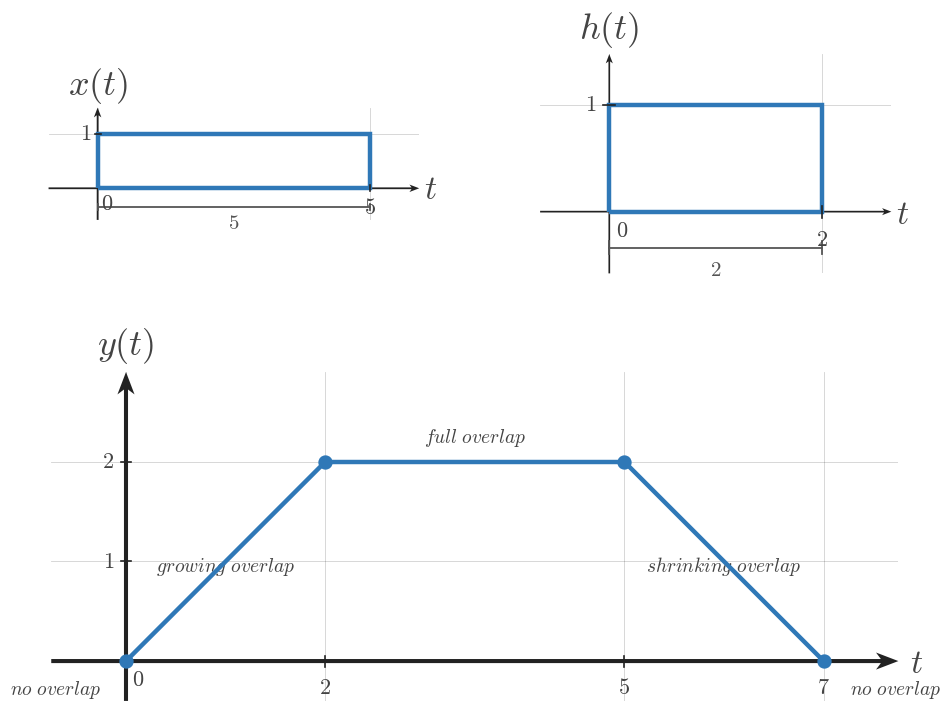

The script that saved this image: (Note: this script raises an exception after producing the figure.)
"""Shared matplotlib boilerplate for CTS continuous-time signal figures.

This module centralizes the textbook signal-plot styling used across
EE01-M07-02, Convolution of Simple Signals. Later topic workers can copy or
adapt these helpers without re-reading the full style guide.

Only matplotlib and NumPy are used here.
"""

from __future__ import annotations

from pathlib import Path

import matplotlib.pyplot as plt
import numpy as np


plt.rcParams.update(
    {
        "mathtext.fontset": "cm",
        "font.family": "serif",
        "figure.facecolor": "white",
        "axes.facecolor": "white",
    }
)


COURSE_NAME = "Continuous Time Signal Processing"
COURSE_CODE = "CTS"
COURSE_ID = "EE01"
UNIT_NUMBER = 7
UNIT_NAME = "Unit 7"
MODULE_ID = "EE01-M07-02"
MODULE_NUMBER = "7.2"
MODULE_NAME = "Convolution of Simple Signals"

SIGNAL_COLOR = "#2f78b7"
AXIS_COLOR = "#222222"
LABEL_COLOR = "#444444"
TICK_LABEL_COLOR = "#444444"
GRID_COLOR = "#000000"
GUIDE_COLOR = "#777777"
ANNOTATION_COLOR = "#555555"

BACKGROUND_COLOR = "white"

SIGNAL_LW = 3.2
SMOOTH_SIGNAL_LW = 2.35
AXIS_LW = 1.4
TICK_LW = 1.2
GRID_LW = 0.6
GUIDE_LW = 1.5

TICK_LABEL_SIZE = 16
AXIS_LABEL_SIZE = 24
TOP_LABEL_SIZE = 26
ANNOTATION_SIZE = 15

TICK_HALF_LEN = 0.055
OPEN_MARKER_SIZE = 9
CLOSED_MARKER_SIZE = 8
ENDPOINT_EDGEWIDTH = 2.3

DEFAULT_FIGSIZE = (9.12, 7.68)
SQUARE_FIGSIZE = (5.6, 5.6)
DPI = 160

AXIS_ARROW_KW = dict(
    angles="xy",
    scale_units="xy",
    scale=1,
    width=0.0048,
    headwidth=4.2,
    headlength=5.5,
    headaxislength=4.3,
    color=AXIS_COLOR,
    pivot="tail",
    clip_on=False,
)


def configure_matplotlib():
    """Re-apply the shared serif and white-background defaults."""

    plt.rcParams.update(
        {
            "mathtext.fontset": "cm",
            "font.family": "serif",
            "figure.facecolor": BACKGROUND_COLOR,
            "axes.facecolor": BACKGROUND_COLOR,
        }
    )


def new_ct_figure(*, square=False, dpi=DPI):
    """Create a standard CTS figure and axes pair."""

    figsize = SQUARE_FIGSIZE if square else DEFAULT_FIGSIZE
    return plt.subplots(figsize=figsize, dpi=dpi)


def math_label(value):
    """Return a mathtext label for a tick value."""

    if isinstance(value, str):
        return value
    if abs(value - int(value)) < 1e-9:
        return rf"${int(value)}$"
    return rf"${value:g}$"


def setup_ct_signal_axes(
    ax,
    *,
    xlim,
    ylim,
    xticks,
    yticks,
    x_axis_label=r"$t$",
    y_axis_label=r"$x(t)$",
    show_grid=True,
    show_origin=True,
    y_tick_label_side="left",
    equal_aspect=True,
):
    """Configure a clean continuous-time signal axis layout."""

    ax.set_xlim(*xlim)
    ax.set_ylim(*ylim)

    if equal_aspect:
        ax.set_aspect("equal", adjustable="box")

    ax.set_xticks(xticks)
    ax.set_yticks(yticks)

    if show_grid:
        ax.grid(True, linewidth=GRID_LW, alpha=0.18, color=GRID_COLOR)
        ax.set_axisbelow(True)

    for spine in ax.spines.values():
        spine.set_visible(False)

    ax.tick_params(left=False, bottom=False, labelleft=False, labelbottom=False)

    x_axis_start, x_axis_end = xlim
    y_axis_start, y_axis_end = ylim

    # Draw axes through the origin with arrowheads only on positive ends.
    ax.quiver(x_axis_start, 0, x_axis_end - x_axis_start, 0, **AXIS_ARROW_KW)
    ax.quiver(0, y_axis_start, 0, y_axis_end - y_axis_start, **AXIS_ARROW_KW)

    for t in xticks:
        if abs(t) < 1e-12:
            continue
        ax.plot([t, t], [-TICK_HALF_LEN, TICK_HALF_LEN],
                color=AXIS_COLOR, lw=TICK_LW, zorder=5)
        ax.text(t, -0.16, math_label(t),
                fontsize=TICK_LABEL_SIZE, ha="center", va="top",
                color=TICK_LABEL_COLOR, zorder=6)

    for y in yticks:
        if abs(y) < 1e-12:
            continue
        ax.plot([-TICK_HALF_LEN, TICK_HALF_LEN], [y, y],
                color=AXIS_COLOR, lw=TICK_LW, zorder=5)
        if y_tick_label_side == "right":
            ax.text(0.12, y, math_label(y),
                    fontsize=TICK_LABEL_SIZE, ha="left", va="center",
                    color=TICK_LABEL_COLOR, zorder=6)
        else:
            ax.text(-0.12, y, math_label(y),
                    fontsize=TICK_LABEL_SIZE, ha="right", va="center",
                    color=TICK_LABEL_COLOR, zorder=6)

    if show_origin:
        ax.text(0.06, -0.08, r"$0$",
                fontsize=TICK_LABEL_SIZE, ha="left", va="top",
                color=TICK_LABEL_COLOR, zorder=6)

    x_pad = 0.08 * (xlim[1] - xlim[0]) / 6
    y_pad = 0.08 * (ylim[1] - ylim[0]) / 4

    ax.text(x_axis_end + x_pad, -0.03, x_axis_label,
            fontsize=AXIS_LABEL_SIZE, ha="left", va="center",
            color=LABEL_COLOR, clip_on=False)
    ax.text(0, y_axis_end + y_pad, y_axis_label,
            fontsize=TOP_LABEL_SIZE, ha="center", va="bottom",
            color=LABEL_COLOR, clip_on=False)


def plot_signal(ax, t, x, *, lw=SIGNAL_LW, color=SIGNAL_COLOR, zorder=4):
    """Plot a connected piecewise continuous-time signal trace."""

    ax.plot(
        t,
        x,
        color=color,
        linewidth=lw,
        solid_capstyle="butt",
        solid_joinstyle="miter",
        zorder=zorder,
    )


def plot_smooth_signal(ax, t, x, *, lw=SMOOTH_SIGNAL_LW, color=SIGNAL_COLOR, zorder=4):
    """Plot a smooth signal curve."""

    ax.plot(
        t,
        x,
        color=color,
        linewidth=lw,
        solid_capstyle="round",
        zorder=zorder,
    )


def draw_open_endpoint(ax, t0, x0):
    """Draw an open endpoint marker."""

    ax.plot(
        t0,
        x0,
        marker="o",
        markersize=OPEN_MARKER_SIZE,
        markerfacecolor="white",
        markeredgecolor=SIGNAL_COLOR,
        markeredgewidth=ENDPOINT_EDGEWIDTH,
        linestyle="None",
        zorder=6,
    )


def draw_closed_endpoint(ax, t0, x0):
    """Draw a closed endpoint marker."""

    ax.plot(
        t0,
        x0,
        marker="o",
        markersize=CLOSED_MARKER_SIZE,
        markerfacecolor=SIGNAL_COLOR,
        markeredgecolor=SIGNAL_COLOR,
        markeredgewidth=ENDPOINT_EDGEWIDTH,
        linestyle="None",
        zorder=6,
    )


def draw_dotted_guide(ax, x_values, y_values):
    """Draw a subtle dotted guide line."""

    ax.plot(
        x_values,
        y_values,
        color=GUIDE_COLOR,
        linewidth=GUIDE_LW,
        linestyle=(0, (1.1, 2.4)),
        zorder=3,
    )


def draw_support_bracket(
    ax,
    start,
    end,
    y=-0.38,
    *,
    label=None,
    color=ANNOTATION_COLOR,
    label_offset=-0.12,
):
    """Draw a bracket marking a support or duration interval."""

    ax.plot([start, end], [y, y], color=color, linewidth=1.3, zorder=5)
    ax.plot([start, start], [y - 0.06, y + 0.06], color=color, linewidth=1.3, zorder=5)
    ax.plot([end, end], [y - 0.06, y + 0.06], color=color, linewidth=1.3, zorder=5)
    if label is not None:
        ax.text(
            (start + end) / 2,
            y + label_offset,
            label,
            fontsize=ANNOTATION_SIZE,
            ha="center",
            va="top",
            color=color,
        )


def draw_duration_bracket(ax, start, end, y=-0.38, *, label=None):
    """Convenience wrapper for a support-duration bracket."""

    draw_support_bracket(ax, start, end, y=y, label=label)


def draw_vertical_marker_line(
    ax,
    x,
    y0,
    y1,
    *,
    color=GUIDE_COLOR,
    linestyle=(0, (1.1, 2.4)),
    lw=GUIDE_LW,
    zorder=3,
):
    """Draw a vertical guide or marker line."""

    ax.plot([x, x], [y0, y1], color=color, linewidth=lw, linestyle=linestyle, zorder=zorder)


def draw_horizontal_marker_line(
    ax,
    y,
    x0,
    x1,
    *,
    color=GUIDE_COLOR,
    linestyle=(0, (1.1, 2.4)),
    lw=GUIDE_LW,
    zorder=3,
):
    """Draw a horizontal guide or marker line."""

    ax.plot([x0, x1], [y, y], color=color, linewidth=lw, linestyle=linestyle, zorder=zorder)


def draw_amplitude_bracket(
    ax,
    x_bracket,
    y0,
    y1,
    *,
    color=ANNOTATION_COLOR,
    tick_half_width=0.07,
):
    """Draw a vertical amplitude bracket."""

    ax.plot([x_bracket, x_bracket], [y0, y1], color=color, linewidth=1.3, zorder=5)
    ax.plot([x_bracket - tick_half_width, x_bracket + tick_half_width], [y0, y0],
            color=color, linewidth=1.3, zorder=5)
    ax.plot([x_bracket - tick_half_width, x_bracket + tick_half_width], [y1, y1],
            color=color, linewidth=1.3, zorder=5)


def draw_offset_line(ax, x_start, x_end, offset):
    """Draw a dotted baseline or offset reference."""

    draw_horizontal_marker_line(ax, offset, x_start, x_end)


def shade_region(ax, x_left, x_right, *, alpha=0.08, color=SIGNAL_COLOR, zorder=0):
    """Shade a vertical support region."""

    ax.axvspan(x_left, x_right, color=color, alpha=alpha, zorder=zorder)


def unit_step(t):
    """Return the unit step u(t)."""

    return np.where(np.asarray(t) >= 0, 1.0, 0.0)


def rect_pulse(t, width=1.0, amplitude=1.0, center=0.0):
    """Return a centered rectangular pulse."""

    t = np.asarray(t, dtype=float)
    half_width = width / 2.0
    return amplitude * np.where(np.abs(t - center) <= half_width, 1.0, 0.0)


def triangular_pulse(t, width=1.0, amplitude=1.0, center=0.0):
    """Return a centered triangular pulse."""

    t = np.asarray(t, dtype=float)
    half_width = width / 2.0
    slope = np.maximum(1.0 - np.abs(t - center) / half_width, 0.0)
    return amplitude * slope


def causal_exponential(t, alpha=1.0, amplitude=1.0, t0=0.0):
    """Return a causal exponential amplitude * exp(-alpha * (t - t0)) * u(t - t0)."""

    tau = np.asarray(t) - t0
    return amplitude * np.exp(-alpha * tau) * unit_step(tau)


def shifted_causal_exponential(t, alpha=1.0, amplitude=1.0, shift=0.0):
    """Alias for a delayed causal exponential."""

    return causal_exponential(t, alpha=alpha, amplitude=amplitude, t0=shift)


def piecewise_linear(xs, ys):
    """Return NumPy arrays for a piecewise linear trace."""

    return np.asarray(xs, dtype=float), np.asarray(ys, dtype=float)


def time_shift(t, shift):
    """Shift a time vector by a constant amount."""

    return np.asarray(t, dtype=float) + shift


def time_reverse(t):
    """Reverse a time vector about the origin."""

    return -np.asarray(t, dtype=float)


def make_output_path(filename):
    """Return a path beside this boilerplate file for rendered assets."""

    return Path(__file__).resolve().parent / filename

def save_figure(fig, output_path):
    output_path = Path(output_path)
    output_path.parent.mkdir(parents=True, exist_ok=True)
    fig.savefig(output_path, bbox_inches="tight", facecolor="white")


def draw_rect_outline(ax, left, right, *, base=0.0, top=1.0, fill=True, fill_alpha=0.08, lw=SIGNAL_LW):
    if fill:
        ax.fill_between([left, right], [top, top], [base, base],
                        color=SIGNAL_COLOR, alpha=fill_alpha, zorder=2)
    ax.plot([left, left, right, right, left],
            [base, top, top, base, base],
            color=SIGNAL_COLOR, lw=lw,
            solid_capstyle="butt", solid_joinstyle="miter",
            zorder=4)


def draw_pulse_panel(ax, left, right, *, y_label, width_label, title=None):
    pad = max(0.65, 0.18 * (right - left))
    setup_ct_signal_axes(
        ax,
        xlim=(left - pad, right + pad),
        ylim=(-0.58, 1.48),
        xticks=[left, right],
        yticks=[1],
        x_axis_label=r"$t$",
        y_axis_label=y_label,
    )
    draw_rect_outline(ax, left, right, fill=False)
    draw_support_bracket(ax, left, right, y=-0.34, label=rf"${width_label}$")
    if title:
        ax.set_title(title, fontsize=18, color=LABEL_COLOR, pad=7)


def draw_snapshot_panel(
    ax,
    fixed_width,
    moving_width,
    *,
    t_value,
    fixed_label=r"$x(\tau)$",
    moving_label=r"$h(t-\tau)$",
    fixed_width_label=None,
    moving_width_label=None,
    overlap_label=None,
    title=None,
    moving_left_label=None,
    moving_right_label=r"$t$",
    fixed_left_label=r"$0$",
    fixed_right_label=None,
    show_symbolic_labels=True,
    phase_caption=None,
):
    fixed_left = 0.0
    fixed_right = float(fixed_width)
    moving_left = float(t_value) - float(moving_width)
    moving_right = float(t_value)
    xlim_left = min(fixed_left, moving_left) - 0.85
    xlim_right = max(fixed_right, moving_right) + 0.85
    setup_ct_signal_axes(
        ax,
        xlim=(xlim_left, xlim_right),
        ylim=(-0.72, 1.58),
        xticks=[fixed_left, fixed_right],
        yticks=[1],
        x_axis_label=r"$\tau$",
        y_axis_label=r"$1$",
    )

    overlap_left = max(fixed_left, moving_left)
    overlap_right = min(fixed_right, moving_right)
    if overlap_right > overlap_left:
        ax.fill_between([overlap_left, overlap_right], [1, 1], [0, 0],
                        color=SIGNAL_COLOR, alpha=0.20, zorder=3)

    draw_rect_outline(ax, fixed_left, fixed_right, fill=False)
    draw_rect_outline(ax, moving_left, moving_right, fill=False)

    ax.text((fixed_left + fixed_right) / 2, 1.20, fixed_label,
            fontsize=18, ha="center", va="bottom", color=LABEL_COLOR)
    ax.text((moving_left + moving_right) / 2, 1.20, moving_label,
            fontsize=18, ha="center", va="bottom", color=LABEL_COLOR)

    if fixed_width_label is None:
        fixed_width_label = rf"${int(fixed_width)}$"
    if moving_width_label is None:
        moving_width_label = rf"${int(moving_width)}$"

    draw_support_bracket(ax, fixed_left, fixed_right, y=-0.38, label=fixed_width_label)
    draw_support_bracket(ax, moving_left, moving_right, y=-0.53, label=moving_width_label)

    ax.text(fixed_left, -0.12, fixed_left_label, fontsize=16,
            ha="center", va="top", color=TICK_LABEL_COLOR)
    ax.text(fixed_right, -0.12, fixed_right_label or rf"${int(fixed_width)}$",
            fontsize=16, ha="center", va="top", color=TICK_LABEL_COLOR)
    ax.text(moving_left, -0.12, moving_left_label or rf"$t-{int(moving_width)}$",
            fontsize=16, ha="center", va="top", color=TICK_LABEL_COLOR)
    ax.text(moving_right, -0.12, moving_right_label,
            fontsize=16, ha="center", va="top", color=TICK_LABEL_COLOR)

    if overlap_label is not None and overlap_right > overlap_left:
        ax.text((overlap_left + overlap_right) / 2, 0.48, overlap_label,
                fontsize=18, ha="center", va="center", color=LABEL_COLOR)
    elif overlap_label is not None:
        ax.text((fixed_right + moving_left) / 2, 0.18, overlap_label,
                fontsize=18, ha="center", va="center", color=LABEL_COLOR)

    if phase_caption:
        ax.set_title(phase_caption, fontsize=18, color=LABEL_COLOR, pad=7)
    if title:
        ax.text(0.5, 1.02, title, transform=ax.transAxes,
                fontsize=18, ha="center", va="bottom", color=LABEL_COLOR)


def draw_breakpoint_timeline(
    ax,
    *,
    x_width,
    h_width,
    breakpoints,
    region_labels,
    title=None,
    show_curve=False,
    curve_alpha=1.0,
):
    short = min(x_width, h_width)
    long = max(x_width, h_width)
    total = x_width + h_width
    ymax = 1.28
    setup_ct_signal_axes(
        ax,
        xlim=(-0.85, total + 0.85),
        ylim=(-0.42, ymax),
        xticks=breakpoints,
        yticks=[1],
        x_axis_label=r"$t$",
        y_axis_label=r"$y(t)$",
    )

    ax.plot([-0.7, total + 0.7], [0, 0], color=AXIS_COLOR, lw=1.35, zorder=2)
    if show_curve:
        pts_x = [-0.6, 0, short, long, total, total + 0.6]
        pts_y = [0, 0, short, short, 0, 0]
        ax.plot(pts_x, pts_y, color=SIGNAL_COLOR, lw=SIGNAL_LW,
                alpha=curve_alpha, solid_capstyle="butt", solid_joinstyle="miter", zorder=4)

    for bp in breakpoints:
        ax.plot([bp, bp], [-0.05, 0.17], color=AXIS_COLOR, lw=1.2, zorder=5)
        ax.text(bp, -0.12, rf"${bp}$", fontsize=16, ha="center", va="top", color=TICK_LABEL_COLOR)

    if len(region_labels) == 2 and len(breakpoints) == 2:
        left_x = breakpoints[0] - 0.25
        right_x = breakpoints[1] + 0.25
        ax.text(left_x, -0.20, region_labels[0], fontsize=14, ha="right", va="center", color=LABEL_COLOR)
        ax.text(right_x, -0.20, region_labels[1], fontsize=14, ha="left", va="center", color=LABEL_COLOR)
    else:
        centers = [
            breakpoints[0] - 0.15,
            (breakpoints[0] + breakpoints[1]) / 2,
            (breakpoints[1] + breakpoints[2]) / 2,
            (breakpoints[2] + breakpoints[3]) / 2,
            breakpoints[3] + 0.15,
        ]
        y_positions = [-0.20, 0.24, 0.24, 0.24, -0.20]
        for x, y, label in zip(centers, y_positions, region_labels):
            ax.text(x, y, label, fontsize=14, ha="center", va="center", color=LABEL_COLOR)

    if title:
        ax.set_title(title, fontsize=18, color=LABEL_COLOR, pad=7)


def draw_output_full(ax, *, x_width, h_width, title=None):
    short = min(x_width, h_width)
    long = max(x_width, h_width)
    total = x_width + h_width
    setup_ct_signal_axes(
        ax,
        xlim=(-0.75, total + 0.75),
        ylim=(-0.40, short + 0.90),
        xticks=[0, short, long, total],
        yticks=list(range(1, short + 1)),
        x_axis_label=r"$t$",
        y_axis_label=r"$y(t)$",
    )
    ax.plot([-0.6, 0], [0, 0], color=AXIS_COLOR, lw=1.35, zorder=2)
    ax.plot([0, short], [0, short], color=SIGNAL_COLOR, lw=SIGNAL_LW, zorder=4)
    if long > short:
        ax.plot([short, long], [short, short], color=SIGNAL_COLOR, lw=SIGNAL_LW, zorder=4)
    ax.plot([long, total], [short, 0], color=SIGNAL_COLOR, lw=SIGNAL_LW, zorder=4)
    ax.plot([total, total + 0.6], [0, 0], color=AXIS_COLOR, lw=1.35, zorder=2)
    for bp, y in [(0, 0), (short, short), (long, short), (total, 0)]:
        draw_closed_endpoint(ax, bp, y)
    ax.text(-0.25, -0.18, r"$no\ overlap$", fontsize=14, ha="right", va="top", color=LABEL_COLOR)
    ax.text(short / 2, short * 0.45 + 0.05, r"$growing\ overlap$", fontsize=14, ha="center", va="center", color=LABEL_COLOR)
    ax.text((short + long) / 2, short + 0.24, r"$full\ overlap$", fontsize=14, ha="center", va="center", color=LABEL_COLOR)
    ax.text((long + total) / 2, short * 0.45 + 0.05, r"$shrinking\ overlap$", fontsize=14, ha="center", va="center", color=LABEL_COLOR)
    ax.text(total + 0.26, -0.18, r"$no\ overlap$", fontsize=14, ha="left", va="top", color=LABEL_COLOR)
    if title:
        ax.set_title(title, fontsize=18, color=LABEL_COLOR, pad=7)


def draw_output_phase(ax, *, x_width, h_width, phase, title=None):
    short = min(x_width, h_width)
    long = max(x_width, h_width)
    total = x_width + h_width
    setup_ct_signal_axes(
        ax,
        xlim=(-0.75, total + 0.75),
        ylim=(-0.40, short + 0.90),
        xticks=[0, short, long, total],
        yticks=list(range(1, short + 1)),
        x_axis_label=r"$t$",
        y_axis_label=r"$y(t)$",
    )
    ax.plot([-0.6, total + 0.6], [0, 0], color=AXIS_COLOR, lw=1.35, zorder=2)
    if phase == "grow":
        ax.plot([0, short], [0, short], color=SIGNAL_COLOR, lw=SIGNAL_LW, zorder=4)
        draw_closed_endpoint(ax, 0, 0)
        draw_closed_endpoint(ax, short, short)
        ax.text(short / 2, short * 0.55 + 0.06, r"$growing\ overlap$", fontsize=14, ha="center", va="center", color=LABEL_COLOR)
    elif phase == "plateau":
        ax.plot([short, long], [short, short], color=SIGNAL_COLOR, lw=SIGNAL_LW, zorder=4)
        draw_closed_endpoint(ax, short, short)
        draw_closed_endpoint(ax, long, short)
        ax.text((short + long) / 2, short + 0.20, r"$full\ overlap$", fontsize=14, ha="center", va="center", color=LABEL_COLOR)
    elif phase == "shrink":
        ax.plot([long, total], [short, 0], color=SIGNAL_COLOR, lw=SIGNAL_LW, zorder=4)
        draw_closed_endpoint(ax, long, short)
        draw_closed_endpoint(ax, total, 0)
        ax.text((long + total) / 2, short * 0.55 + 0.06, r"$shrinking\ overlap$", fontsize=14, ha="center", va="center", color=LABEL_COLOR)
    elif phase == "zero":
        ax.plot([-0.6, 0], [0, 0], color=SIGNAL_COLOR, lw=SIGNAL_LW, zorder=4)
        ax.plot([total, total + 0.6], [0, 0], color=SIGNAL_COLOR, lw=SIGNAL_LW, zorder=4)
        ax.text(0.3, 0.24, r"$no\ overlap$", fontsize=14, ha="left", va="center", color=LABEL_COLOR)
        ax.text(total - 0.3, 0.24, r"$no\ overlap$", fontsize=14, ha="right", va="center", color=LABEL_COLOR)
    if title:
        ax.set_title(title, fontsize=18, color=LABEL_COLOR, pad=7)


def render_overview(config):
    fig = plt.figure(figsize=config.get("figsize", (11.2, 13.0)), dpi=DPI)
    gs = fig.add_gridspec(3, 2, height_ratios=[1.0, 1.35, 1.55], hspace=0.48, wspace=0.35)
    ax_x = fig.add_subplot(gs[0, 0])
    ax_h = fig.add_subplot(gs[0, 1])
    ax_snap = fig.add_subplot(gs[1, :])
    ax_out = fig.add_subplot(gs[2, :])
    draw_pulse_panel(ax_x, 0, config["x_width"], y_label=r"$x(t)$", width_label=str(config["x_width"]))
    draw_pulse_panel(ax_h, 0, config["h_width"], y_label=r"$h(t)$", width_label=str(config["h_width"]))
    draw_snapshot_panel(
        ax_snap,
        config["x_width"],
        config["h_width"],
        t_value=config["snapshot_t"],
        fixed_label=r"$x(\tau)$",
        moving_label=r"$h(t-\tau)$",
        fixed_width_label=rf"${config['x_width']}$",
        moving_width_label=rf"${config['h_width']}$",
        overlap_label=config["snapshot_overlap_label"],
        moving_left_label=config.get("snapshot_moving_left_label"),
        moving_right_label=r"$t$",
        phase_caption=config.get("snapshot_title"),
    )
    draw_output_full(ax_out, x_width=config["x_width"], h_width=config["h_width"], title=config.get("output_title"))
    save_figure(fig, config["output_path"])


def render_sweep_prompt(config):
    fig = plt.figure(figsize=config.get("figsize", (11.6, 4.7)), dpi=DPI)
    gs = fig.add_gridspec(1, 3, wspace=0.32)
    for idx in range(3):
        ax = fig.add_subplot(gs[0, idx])
        draw_snapshot_panel(
            ax,
            config["x_width"],
            config["h_width"],
            t_value=config["snapshot_ts"][idx],
            fixed_label=r"$x(\tau)$",
            moving_label=r"$h(t-\tau)$",
            fixed_width_label=rf"${config['x_width']}$",
            moving_width_label=rf"${config['h_width']}$",
            overlap_label=config["overlap_labels"][idx],
            moving_left_label=config["moving_left_labels"][idx],
            moving_right_label=r"$t$",
            phase_caption=config.get("snapshot_titles", [None, None, None])[idx],
        )
    save_figure(fig, config["output_path"])


def render_sweep_tutorial(config):
    fig = plt.figure(figsize=config.get("figsize", (12.1, 7.6)), dpi=DPI)
    gs = fig.add_gridspec(2, 4, height_ratios=[1.0, 0.95], hspace=0.44, wspace=0.28)
    for idx in range(4):
        ax = fig.add_subplot(gs[0, idx])
        draw_snapshot_panel(
            ax,
            config["x_width"],
            config["h_width"],
            t_value=config["snapshot_ts"][idx],
            fixed_label=r"$x(\tau)$",
            moving_label=r"$h(t-\tau)$",
            fixed_width_label=rf"${config['x_width']}$",
            moving_width_label=rf"${config['h_width']}$",
            overlap_label=config["overlap_labels"][idx],
            moving_left_label=config["moving_left_labels"][idx],
            moving_right_label=r"$t$",
            phase_caption=config["snapshot_titles"][idx],
        )
    ax_t = fig.add_subplot(gs[1, :])
    draw_breakpoint_timeline(
        ax_t,
        x_width=config["x_width"],
        h_width=config["h_width"],
        breakpoints=config["breakpoints"],
        region_labels=config["region_labels"],
        title=config.get("timeline_title"),
        show_curve=False,
    )
    save_figure(fig, config["output_path"])


def render_no_overlap(config):
    fig = plt.figure(figsize=config.get("figsize", (11.2, 6.4)), dpi=DPI)
    gs = fig.add_gridspec(2, 2, height_ratios=[1.0, 0.95], hspace=0.38, wspace=0.26)
    for idx in range(2):
        ax = fig.add_subplot(gs[0, idx])
        draw_snapshot_panel(
            ax,
            config["x_width"],
            config["h_width"],
            t_value=config["snapshot_ts"][idx],
            fixed_label=r"$x(\tau)$",
            moving_label=r"$h(t-\tau)$",
            fixed_width_label=rf"${config['x_width']}$",
            moving_width_label=rf"${config['h_width']}$",
            overlap_label=r"$0$",
            moving_left_label=config["moving_left_labels"][idx],
            moving_right_label=r"$t$",
            phase_caption=config.get("snapshot_titles", [None, None])[idx],
        )
    ax_t = fig.add_subplot(gs[1, :])
    draw_breakpoint_timeline(
        ax_t,
        x_width=config["x_width"],
        h_width=config["h_width"],
        breakpoints=[0, config["x_width"] + config["h_width"]],
        region_labels=[config["left_region"], config["right_region"]],
        title=config.get("timeline_title"),
        show_curve=False,
    )
    save_figure(fig, config["output_path"])


def render_phase(config):
    fig = plt.figure(figsize=config.get("figsize", (9.6, 7.6)), dpi=DPI)
    gs = fig.add_gridspec(2, 1, height_ratios=[1.05, 1.0], hspace=0.36)
    ax_snap = fig.add_subplot(gs[0, 0])
    draw_snapshot_panel(
        ax_snap,
        config["x_width"],
        config["h_width"],
        t_value=config["snapshot_t"],
        fixed_label=r"$x(\tau)$",
        moving_label=r"$h(t-\tau)$",
        fixed_width_label=rf"${config['x_width']}$",
        moving_width_label=rf"${config['h_width']}$",
        overlap_label=config["overlap_label"],
        moving_left_label=config["moving_left_label"],
        moving_right_label=r"$t$",
        phase_caption=config.get("snapshot_title"),
    )
    ax_out = fig.add_subplot(gs[1, 0])
    draw_output_phase(ax_out, x_width=config["x_width"], h_width=config["h_width"], phase=config["phase"], title=config.get("output_title"))
    save_figure(fig, config["output_path"])


def render_input_output_prompt(config):
    fig = plt.figure(figsize=config.get("figsize", (11.0, 6.0)), dpi=DPI)
    gs = fig.add_gridspec(2, 2, height_ratios=[1.0, 0.92], hspace=0.38, wspace=0.30)
    ax_x = fig.add_subplot(gs[0, 0])
    ax_h = fig.add_subplot(gs[0, 1])
    draw_pulse_panel(ax_x, 0, config["x_width"], y_label=r"$x(t)$", width_label=str(config["x_width"]))
    draw_pulse_panel(ax_h, 0, config["h_width"], y_label=r"$h(t)$", width_label=str(config["h_width"]))
    ax_t = fig.add_subplot(gs[1, :])
    draw_breakpoint_timeline(
        ax_t,
        x_width=config["x_width"],
        h_width=config["h_width"],
        breakpoints=config["breakpoints"],
        region_labels=config["region_labels"],
        title=config.get("timeline_title"),
        show_curve=False,
    )
    save_figure(fig, config["output_path"])


def render_input_output_full(config):
    fig = plt.figure(figsize=config.get("figsize", (11.0, 8.4)), dpi=DPI)
    gs = fig.add_gridspec(2, 2, height_ratios=[1.0, 1.5], hspace=0.36, wspace=0.30)
    ax_x = fig.add_subplot(gs[0, 0])
    ax_h = fig.add_subplot(gs[0, 1])
    draw_pulse_panel(ax_x, 0, config["x_width"], y_label=r"$x(t)$", width_label=str(config["x_width"]))
    draw_pulse_panel(ax_h, 0, config["h_width"], y_label=r"$h(t)$", width_label=str(config["h_width"]))
    ax_out = fig.add_subplot(gs[1, :])
    draw_output_full(ax_out, x_width=config["x_width"], h_width=config["h_width"], title=config.get("output_title"))
    save_figure(fig, config["output_path"])


def render_scene(config):
    scene = config["scene"]
    if scene == "overview":
        render_overview(config)
    elif scene == "sweep_prompt":
        render_sweep_prompt(config)
    elif scene == "sweep_tutorial":
        render_sweep_tutorial(config)
    elif scene == "no_overlap":
        render_no_overlap(config)
    elif scene == "phase":
        render_phase(config)
    elif scene == "input_output_prompt":
        render_input_output_prompt(config)
    elif scene == "input_output_full":
        render_input_output_full(config)
    else:
        raise ValueError(f"Unknown scene type: {scene}")

CONFIG = {'h_width': 2,
 'output_path': '/home/jake/Developer/MA/PIPELINE/Electrical-and-Computer-Engineering/2-Build-Lessons/4-Image-Generation/1-Outputs/Continuous-Time-Signal-Processing/7.2--convolution-of-simple-signals-Images/images/l004-s007-te-section-007.png',
 'output_title': None,
 'scene': 'input_output_full',
 'x_width': 5}

def main():
    render_scene(CONFIG)


if __name__ == '__main__':
    main()
